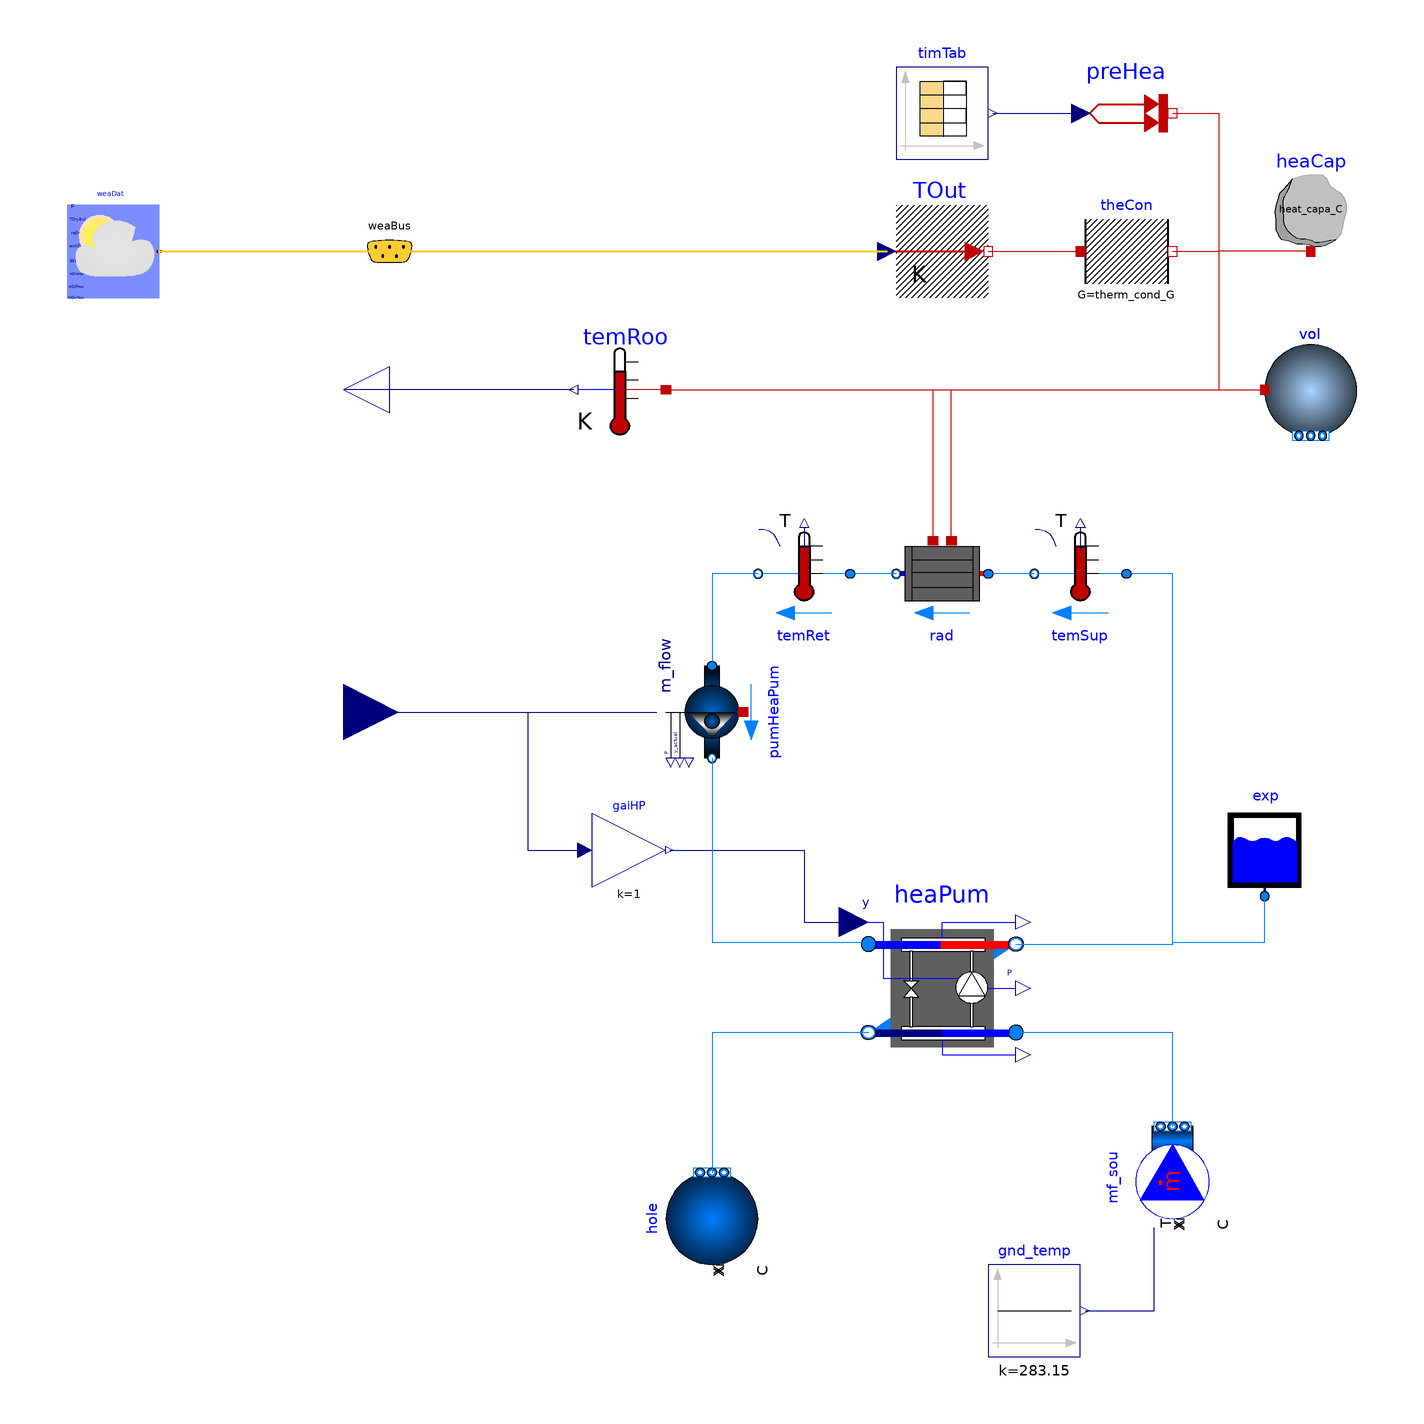

The Modelica model whose source follows is shown above as a component diagram (icons at their Placement, wires along their Line points).

model HP_u_Rad_1RC
  "Heat pump with Carnot HX connected to a simple room model with radiator"
  extends Modelica.Icons.Example;
  replaceable package MediumA =
      Buildings.Media.Air "Medium model for air";
  replaceable package MediumW =
      Buildings.Media.Water "Medium model for water";

  ////////////////////////////
  // Parameter Specification
  ////////////////////////////

  // Heat Pump
  parameter Real COP_nominal = 6
    "Nominal COP";
  parameter Modelica.SIunits.Power P_nominal = 10e3
    "Nominal compressor power (at y=1)";
  parameter Modelica.SIunits.TemperatureDifference dTEva_nominal = -10
    "Temperature difference evaporator outlet-inlet";
  parameter Modelica.SIunits.TemperatureDifference dTCon_nominal = 10
    "Temperature difference condenser outlet-inlet";
  parameter Modelica.SIunits.TemperatureDifference TCon_nominal = 273.15 + 30
    "Condenser Temperature used to compute COP_nominal";
  parameter Modelica.SIunits.TemperatureDifference TEva_nominal = 273.15 + 5
    "Evaporator Temperature used to compute COP_nominal";

  // Radiator
  parameter Modelica.SIunits.HeatFlowRate Q_flow_nominal = 20000
    "Nominal heat flow rate of radiator";
  parameter Modelica.SIunits.Temperature TRadSup_nominal = 273.15+50
    "Radiator nominal supply water temperature";
  parameter Modelica.SIunits.Temperature TRadRet_nominal = 273.15+45
    "Radiator nominal return water temperature";
  parameter Modelica.SIunits.MassFlowRate mHeaPum_flow_nominal = Q_flow_nominal/4200/5
    "Heat pump nominal mass flow rate";

  // Building envelope
  parameter Modelica.SIunits.ThermalConductance therm_cond_G = 500
    "Envelope Thermal Conductance (W/K)";  // G=20000/40
  parameter Modelica.SIunits.HeatCapacity heat_capa_C = 5e5
    "Envelope Heat Capacity (J/K)";  // C=2*180*1.2*1006
  parameter Modelica.SIunits.Volume room_vol_V=6*10*3
    "Room volume (m^3)";
  parameter Modelica.SIunits.MassFlowRate mA_flow_nominal = room_vol_V*6/3600
    "Air nominal mass flow rate (kg/s)";
  parameter Modelica.SIunits.HeatFlowRate QRooInt_flow = 4000
    "Internal heat gains of the room (W)";

//===========================================================================//

  Buildings.Fluid.MixingVolumes.MixingVolume vol(
    redeclare package Medium = MediumA,
    energyDynamics=Modelica.Fluid.Types.Dynamics.FixedInitial,
    m_flow_nominal=mA_flow_nominal,
    V=room_vol_V)
    annotation (Placement(transformation(extent={{60,10},{80,30}})));
  Modelica.Thermal.HeatTransfer.Components.ThermalConductor theCon(G=therm_cond_G)
    "Thermal conductance with the ambient"
    annotation (Placement(transformation(extent={{20,40},{40,60}})));
  Modelica.Thermal.HeatTransfer.Components.HeatCapacitor heaCap(C=heat_capa_C)
    "Heat capacity for furniture and walls"
    annotation (Placement(transformation(extent={{60,50},{80,70}})));
  Modelica.Thermal.HeatTransfer.Sources.PrescribedHeatFlow preHea
    "Prescribed heat flow"
    annotation (Placement(transformation(extent={{20,70},{40,90}})));
  Modelica.Blocks.Sources.CombiTimeTable timTab(
      extrapolation=Modelica.Blocks.Types.Extrapolation.Periodic,
      smoothness=Modelica.Blocks.Types.Smoothness.ConstantSegments,
      table=[-6*3600, 0;
              8*3600, QRooInt_flow;
             18*3600, 0]) "Time table for internal heat gain"
    annotation (Placement(transformation(extent={{-20,70},{0,90}})));
  Buildings.Fluid.HeatExchangers.Radiators.RadiatorEN442_2 rad(
    redeclare package Medium = MediumW,
    energyDynamics=Modelica.Fluid.Types.Dynamics.FixedInitial,
    Q_flow_nominal=Q_flow_nominal,
    T_a_nominal=TRadSup_nominal,
    T_b_nominal=TRadRet_nominal,
    m_flow_nominal=mHeaPum_flow_nominal,
    T_start=TRadSup_nominal)     "Radiator"
    annotation (Placement(transformation(extent={{0,-30},{-20,-10}})));
  Modelica.Thermal.HeatTransfer.Sensors.TemperatureSensor temRoo
    "Room temperature" annotation (Placement(transformation(
        extent={{10,-10},{-10,10}},
        origin={-80,20})));

//---------------------------------------------------------------------------//

  Buildings.Fluid.HeatPumps.Carnot_y heaPum(
    redeclare package Medium1 = MediumW,
    redeclare package Medium2 = MediumW,
    P_nominal=P_nominal,
    dTEva_nominal=dTEva_nominal,
    dTCon_nominal=dTCon_nominal,
    dp1_nominal=2000,
    dp2_nominal=2000,
    energyDynamics=Modelica.Fluid.Types.Dynamics.FixedInitial,
    show_T=true,
    use_eta_Carnot_nominal=false,
    COP_nominal=COP_nominal,
    TCon_nominal=TCon_nominal,
    TEva_nominal=TEva_nominal) "Heat pump model"
    annotation (Placement(transformation(extent={{-26,-126},{6,-94}})));

//---------------------------------------------------------------------------//

  Buildings.Fluid.Movers.FlowControlled_m_flow pumHeaPum(
    redeclare package Medium = MediumW,
    m_flow_nominal=mHeaPum_flow_nominal,
    y_start=1,
    m_flow_start=0.85,
    T_start=TRadSup_nominal,
    nominalValuesDefineDefaultPressureCurve=true,
    use_inputFilter=false,
    energyDynamics=Modelica.Fluid.Types.Dynamics.SteadyState)
    "Pump for radiator side" annotation (Placement(transformation(
        extent={{10,-10},{-10,10}},
        rotation=90,
        origin={-60,-50})));
//---------------------------------------------------------------------------//

  Buildings.Fluid.Sensors.TemperatureTwoPort temSup(
    redeclare package Medium = MediumW,
    m_flow_nominal=mHeaPum_flow_nominal,
    T_start=TRadSup_nominal)  "Supply water temperature"
      annotation (Placement(transformation(
        extent={{10,-10},{-10,10}},
        rotation=0,
        origin={20,-20})));

  Buildings.Fluid.Sensors.TemperatureTwoPort temRet(
    redeclare package Medium = MediumW,
    m_flow_nominal=mHeaPum_flow_nominal,
    T_start=TRadSup_nominal)  "Return water temperature"
      annotation (Placement(transformation(
        extent={{10,-10},{-10,10}},
        rotation=0,
        origin={-40,-20})));

//---------------------------------------------------------------------------//

  Modelica.Blocks.Math.Gain gaiHP(k=1) "Gain for Heat Pump"
    annotation (Placement(transformation(extent={{-86,-88},{-70,-72}})));

//---------------------------------------------------------------------------//

  Buildings.BoundaryConditions.WeatherData.ReaderTMY3 weaDat(filNam=
        Modelica.Utilities.Files.loadResource(
        "modelica://modelica/simple_house/wf/Switzerland_CHE_Maur.mos"))
    "Weather data reader"
    annotation (Placement(transformation(extent={{-200,40},{-180,60}})));
  Buildings.BoundaryConditions.WeatherData.Bus weaBus "Weather data bus"
    annotation (Placement(transformation(extent={{-140,40},{-120,60}})));
  Modelica.Thermal.HeatTransfer.Sources.PrescribedTemperature TOut
    "Outside temperature"
    annotation (Placement(transformation(extent={{-20,40},{0,60}})));

//---------------------------------------------------------------------------//

  Buildings.Fluid.Storage.ExpansionVessel exp(redeclare package Medium =
        MediumW)
    annotation (Placement(transformation(extent={{50,-90},{70,-70}})));
  Buildings.Fluid.Sources.Boundary_pT hole(redeclare package Medium = MediumW,
      nPorts=1) annotation (Placement(transformation(
        extent={{-10,-10},{10,10}},
        rotation=90,
        origin={-60,-160})));
  Buildings.Fluid.Sources.MassFlowSource_T mf_sou(
    redeclare package Medium = MediumW,
    m_flow=mHeaPum_flow_nominal,
    use_T_in=true,
    nPorts=1) annotation (Placement(transformation(
        extent={{-10,-10},{10,10}},
        rotation=90,
        origin={40,-150})));
  Modelica.Blocks.Sources.Constant gnd_temp(k=10 + 273.15)
    annotation (Placement(transformation(extent={{0,-190},{20,-170}})));

//---------------------------------------------------------------------------//

  Modelica.Blocks.Interfaces.RealInput u
    annotation (Placement(transformation(extent={{-152,-62},{-128,-38}})));
  Modelica.Blocks.Interfaces.RealOutput y
    annotation (Placement(transformation(extent={{-130,10},{-150,30}})));
equation
  connect(theCon.port_b, vol.heatPort) annotation (Line(
      points={{40,50},{50,50},{50,20},{60,20}},
      color={191,0,0},
      smooth=Smooth.None));
  connect(preHea.port, vol.heatPort) annotation (Line(
      points={{40,80},{50,80},{50,20},{60,20}},
      color={191,0,0},
      smooth=Smooth.None));
  connect(heaCap.port, vol.heatPort) annotation (Line(
      points={{70,50},{50,50},{50,20},{60,20}},
      color={191,0,0},
      smooth=Smooth.None));
  connect(timTab.y[1], preHea.Q_flow) annotation (Line(
      points={{1,80},{20,80}},
      color={0,0,127},
      smooth=Smooth.None));
  connect(temRoo.port, vol.heatPort) annotation (Line(
      points={{-70,20},{60,20}},
      color={191,0,0},
      smooth=Smooth.None));
  connect(rad.heatPortCon, vol.heatPort) annotation (Line(
      points={{-8,-12.8},{-8,20},{60,20}},
      color={191,0,0},
      smooth=Smooth.None));
  connect(rad.heatPortRad, vol.heatPort) annotation (Line(
      points={{-12,-12.8},{-12,20},{60,20}},
      color={191,0,0},
      smooth=Smooth.None));

  connect(weaDat.weaBus, weaBus) annotation (Line(
      points={{-180,50},{-130,50}},
      color={255,204,51},
      thickness=0.5,
      smooth=Smooth.None), Text(
      string="%second",
      index=1,
      extent={{6,3},{6,3}}));
  connect(weaBus.TDryBul, TOut.T) annotation (Line(
      points={{-130,50},{-22,50}},
      color={255,204,51},
      thickness=0.5,
      smooth=Smooth.None), Text(
      string="%first",
      index=-1,
      extent={{-6,3},{-6,3}}));
  connect(TOut.port, theCon.port_a) annotation (Line(
      points={{0,50},{20,50}},
      color={191,0,0},
      smooth=Smooth.None));

  connect(gaiHP.y, heaPum.y) annotation (Line(points={{-69.2,-80},{-40,-80},{
          -40,-95.6},{-29.2,-95.6}},                color={0,0,127}));
  connect(heaPum.port_b2, hole.ports[1]) annotation (Line(points={{-26,-119.6},
          {-60,-119.6},{-60,-150}},
                                 color={0,127,255}));
  connect(mf_sou.ports[1], heaPum.port_a2) annotation (Line(points={{40,-140},{
          40,-119.6},{6,-119.6}},     color={0,127,255}));
  connect(gnd_temp.y, mf_sou.T_in) annotation (Line(points={{21,-180},{36,-180},
          {36,-162}},        color={0,0,127}));
  connect(heaPum.port_b1, temSup.port_a) annotation (Line(points={{6,-100.4},{
          40,-100.4},{40,-20},{30,-20}}, color={0,127,255}));
  connect(temSup.port_b, rad.port_a)
    annotation (Line(points={{10,-20},{0,-20}}, color={0,127,255}));
  connect(rad.port_b, temRet.port_a)
    annotation (Line(points={{-20,-20},{-30,-20}}, color={0,127,255}));
  connect(temRet.port_b, pumHeaPum.port_a) annotation (Line(points={{-50,-20},{
          -60,-20},{-60,-40}}, color={0,127,255}));
  connect(pumHeaPum.port_b, heaPum.port_a1) annotation (Line(points={{-60,-60},
          {-60,-100},{-26,-100},{-26,-100.4}}, color={0,127,255}));
  connect(heaPum.port_b1, exp.port_a) annotation (Line(points={{6,-100.4},{40,
          -100.4},{40,-100},{60,-100},{60,-90}}, color={0,127,255}));
  connect(u, pumHeaPum.m_flow_in)
    annotation (Line(points={{-140,-50},{-72,-50}}, color={0,0,127}));
  connect(u, gaiHP.u) annotation (Line(points={{-140,-50},{-100,-50},{-100,-80},
          {-87.6,-80}}, color={0,0,127}));
  connect(temRoo.T, y)
    annotation (Line(points={{-90,20},{-140,20}}, color={0,0,127}));
  annotation (Documentation(info="<html>
<p>Example that simulates one room equipped with a radiator. Hot water is produced by a <i>24</i> kW nominal capacity heat pump. The source side water temperature to the heat pump is constant at <i>10</i>&deg;C.</p>
<p>The heat pump is activated with an external controller connected to the input u.</p>
</html>", revisions="<html>
<ul>
<li>March 2020, by Max Boegli:<br>Replaced the feedback controller by an input u for external activation.</li>
<li>Sometime in 2019, by Max Boegli:<br>Replaced the hysteresis loop by a PI controller.</li>
<li>March 3, 2017, by Michael Wetter:<br>Changed mass flow test to use a hysteresis as a threshold test can cause chattering. </li>
<li>January 27, 2017, by Massimo Cimmino:<br>First implementation. </li>
</ul>
</html>"),
    Diagram(coordinateSystem(preserveAspectRatio=false,extent={{-240,-220},{100,
            100}})),
    __Dymola_Commands(file=
     "modelica://Buildings/Resources/Scripts/Dymola/Fluid/HeatPumps/Examples/ScrollWaterToWater_OneRoomRadiator.mos"
        "Simulate and plot"),
    experiment(
      StopTime=172800,
      Tolerance=1e-08));
end HP_u_Rad_1RC;